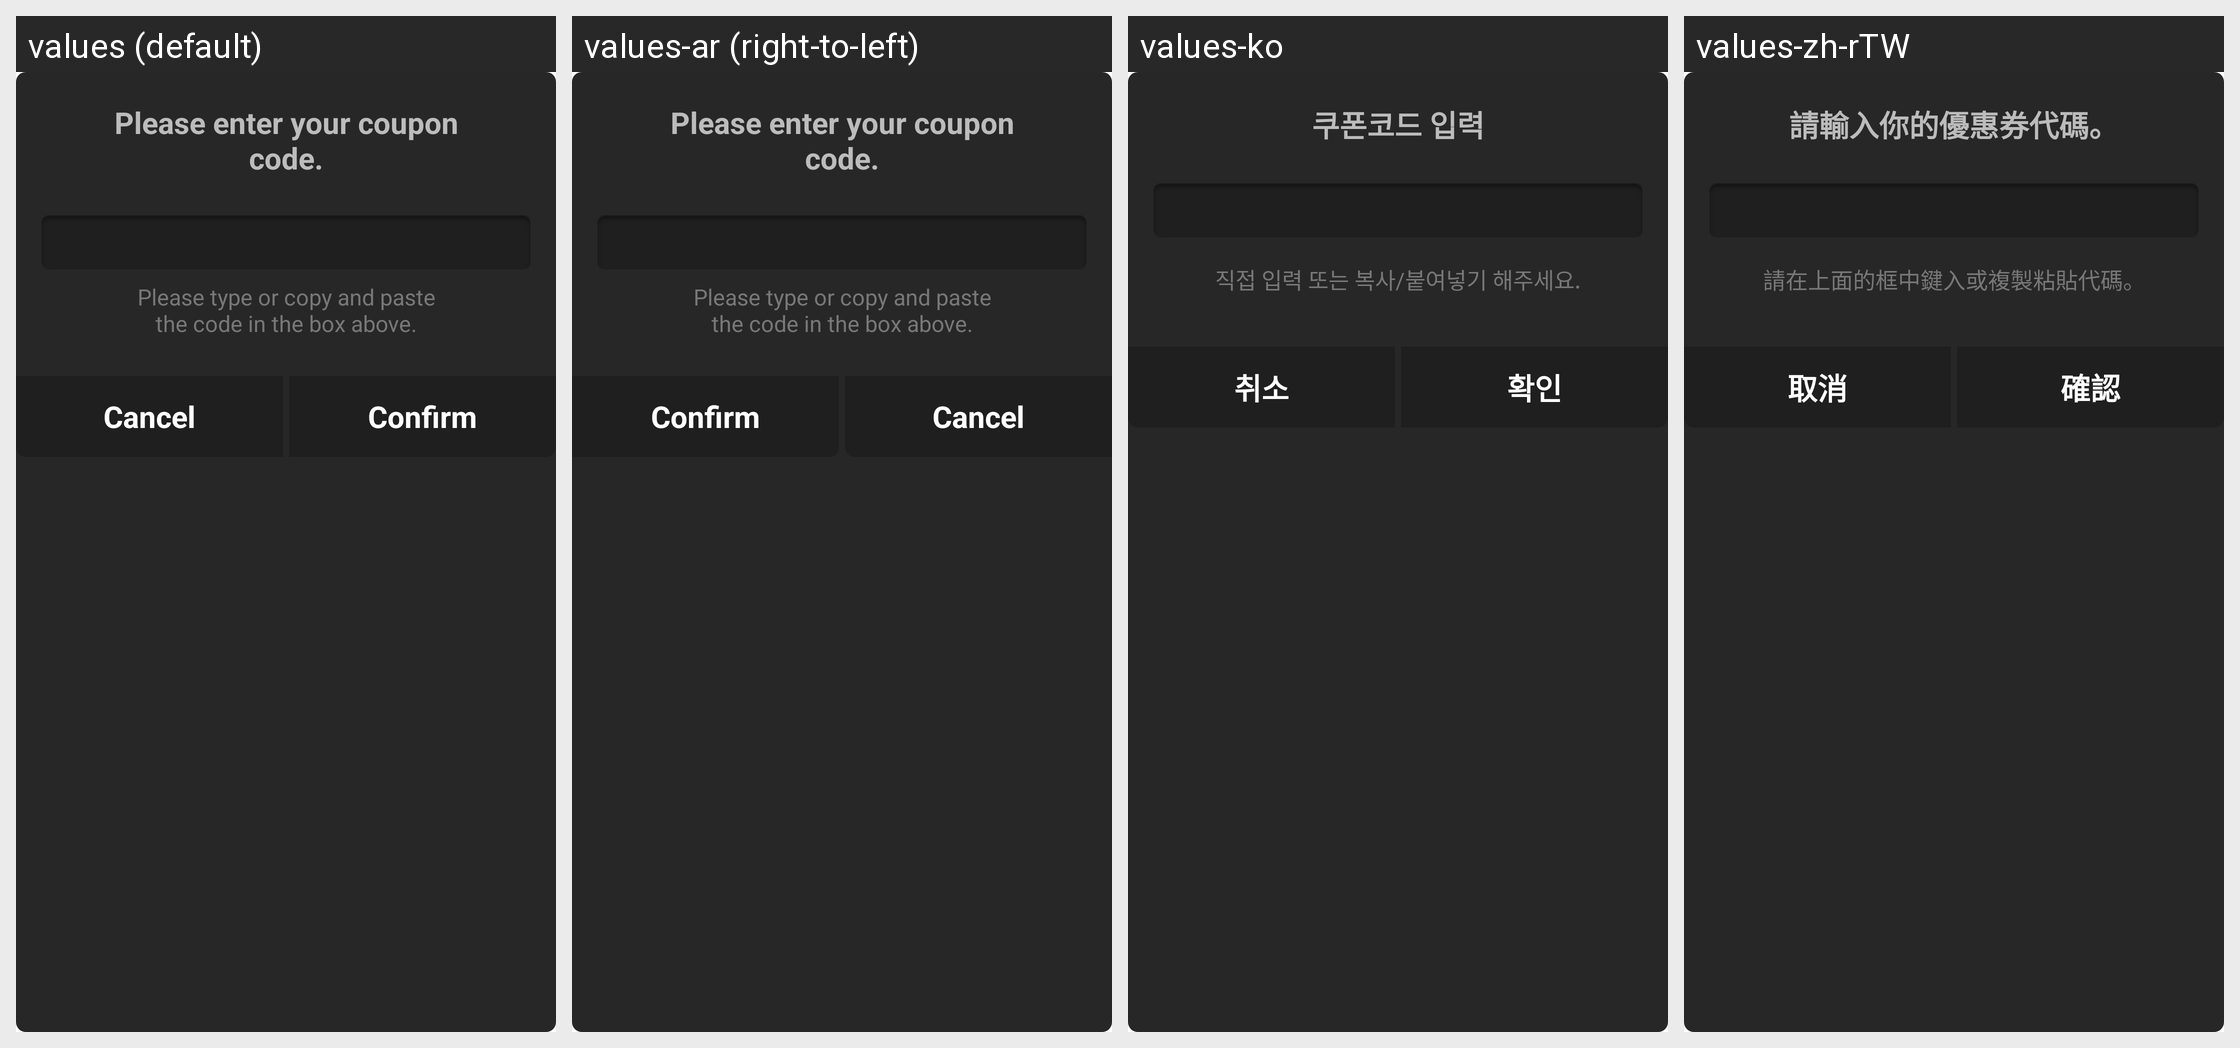

This grid shows one Android layout under several languages. Give, for every string resource on the screen, its name, the default text and each shown locale's text.
Android screen res/layout/zinny_sdk_coupon_popup.xml rendered under 4 locales, left to right: values (default), values-ar (right-to-left), values-ko, values-zh-rTW. Device: Nexus 5 (rendered at 1080×1920; each locale shown at half size, 540×960, under a caption strip naming it); theme Theme.MaterialComponents.DayNight.NoActionBar.
Other locales in the repository, not shown: values-af, values-bg, values-bn, values-ca, values-cs, values-da, values-de, values-el, values-es, values-es-rUS, values-fa, values-fi, values-fr, values-fr-rCA, values-gu, values-hi, values-hr, values-hu, values-in, values-it, values-iw, values-ja, values-kn, values-lv, values-ml, values-mr, values-ms, values-nb, values-ne, values-nl, values-pa, values-pl, values-pt, values-pt-rBR, values-pt-rPT, values-ro, values-ru, values-sk, values-sl, values-sv, values-ta, values-te, values-th, values-tl, values-tr, values-uk, values-vi, values-zh-rCN, values-zh-rHK.
Strings drawn on this screen, with the default value and each locale's value (text and hints the layout hard-codes, and strings that could not be matched under every locale, appear in the picture but are not listed):

zinny_sdk_coupon_popup_title
  values: Please enter your coupon code.
  values-ar: Please enter your coupon code.  [not translated; the default value is used]
  values-ko: 쿠폰코드 입력
  values-zh-rTW: 請輸入你的優惠券代碼。

zinny_sdk_coupon_popup_desc
  values: Please type or copy and paste
      the code in the box above.
  values-ar: Please type or copy and paste
      the code in the box above.  [not translated; the default value is used]
  values-ko: 직접 입력 또는 복사/붙여넣기 해주세요.
  values-zh-rTW: 請在上面的框中鍵入或複製粘貼代碼。

zinny_sdk_common_button_cancel
  values: Cancel
  values-ar: Cancel  [not translated; the default value is used]
  values-ko: 취소
  values-zh-rTW: 取消

zinny_sdk_common_button_ok
  values: Confirm
  values-ar: Confirm  [not translated; the default value is used]
  values-ko: 확인
  values-zh-rTW: 確認
